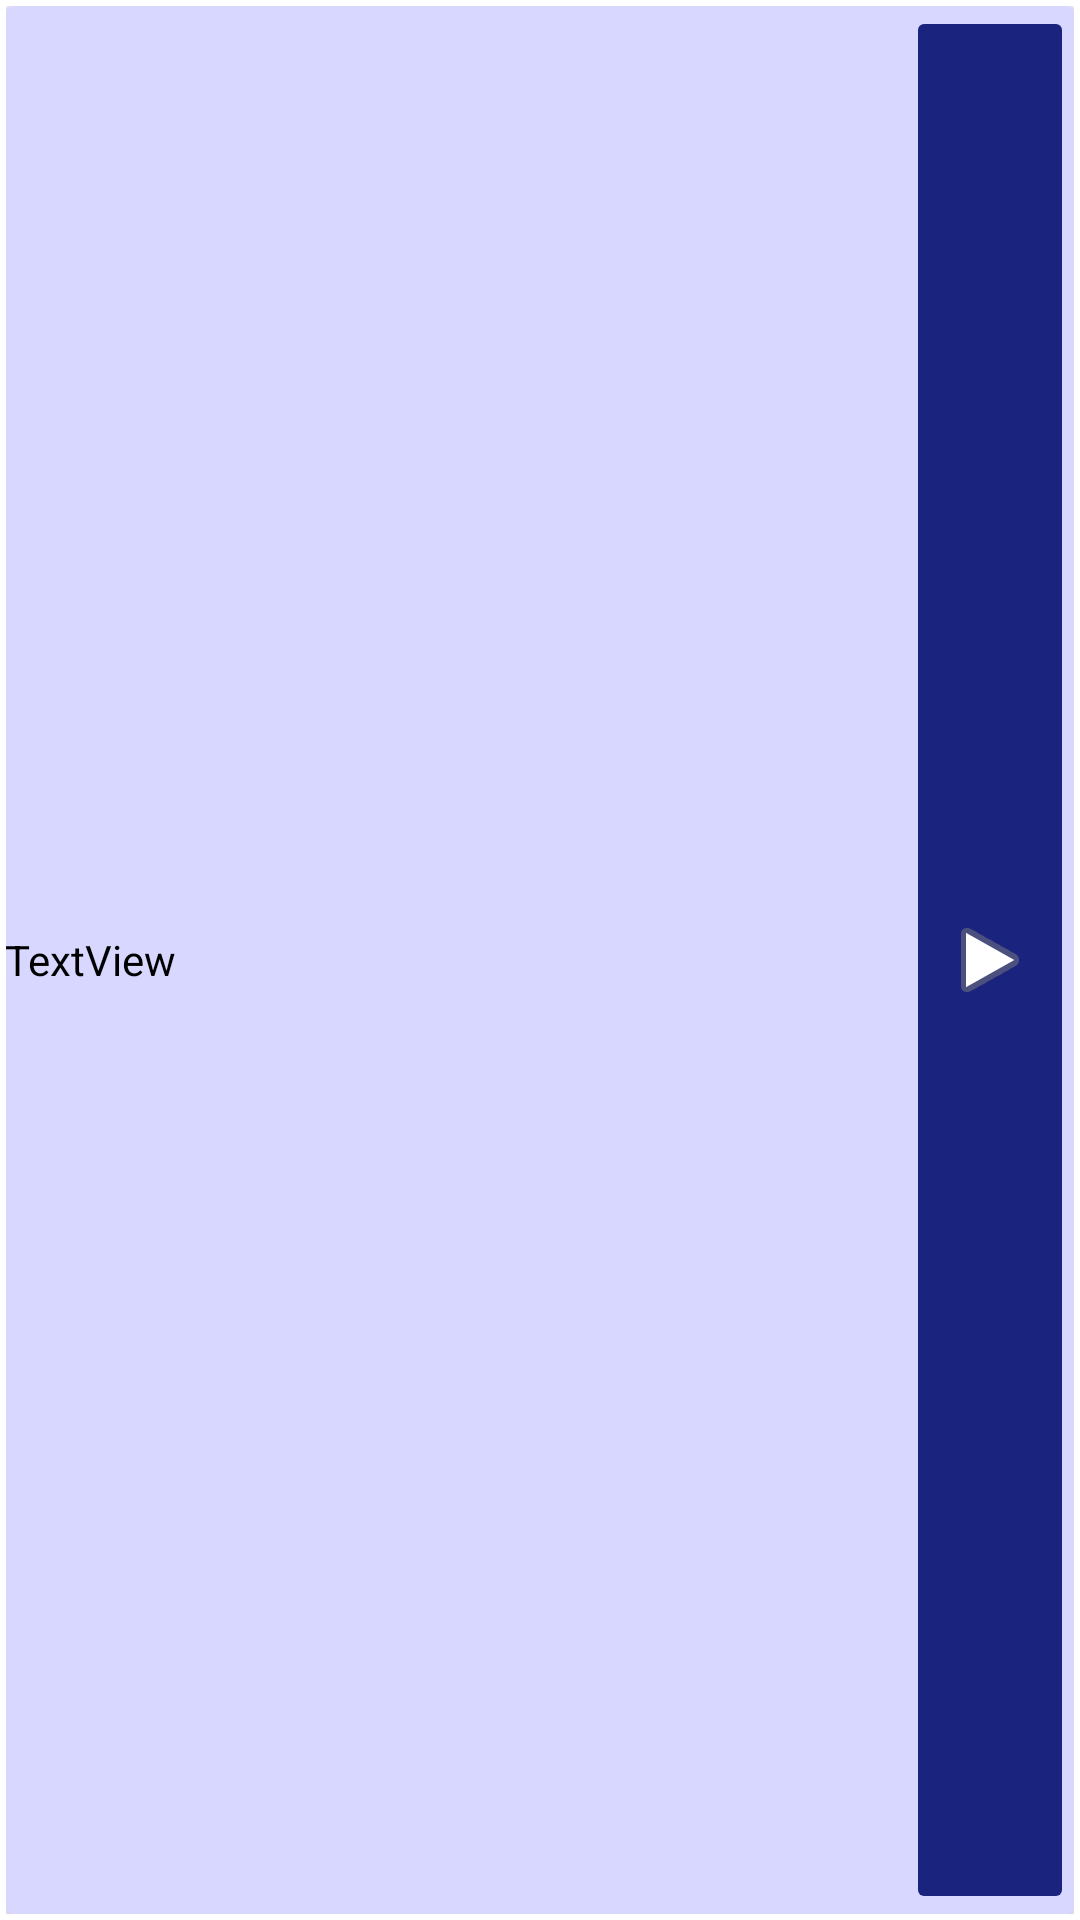

Produce the Android XML layout that renders to this screen, including the resource entries it uses.
<!-- AndroidManifest.xml: application theme AppTheme -->
<!-- res/layout/card_view_audio.xml -->
<?xml version="1.0" encoding="utf-8"?>
<LinearLayout xmlns:android="http://schemas.android.com/apk/res/android"
    xmlns:app="http://schemas.android.com/apk/res-auto"
    xmlns:tools="http://schemas.android.com/tools"
    android:layout_width="wrap_content"
    android:layout_height="70dp"
    android:padding="2dp">

    <android.support.v7.widget.CardView
        android:id="@+id/cv"
        android:layout_width="match_parent"
        android:layout_height="wrap_content">

        <RelativeLayout
            android:background="@color/card"
            android:layout_width="match_parent"
            android:layout_height="wrap_content">

            <LinearLayout
                android:layout_width="match_parent"
                android:layout_height="match_parent"
                android:layout_alignParentStart="true"
                android:layout_toLeftOf="@+id/buttonLinearLayout"
                android:orientation="vertical">

                <TextView
                    android:id="@+id/audioNameView"
                    android:layout_width="match_parent"
                    android:layout_height="80dp"
                    android:layout_weight="1"
                    android:gravity="center_vertical"
                    android:paddingHorizontal="@dimen/activity_horizontal_margin"
                    android:text="TextView" />

            </LinearLayout>

            <LinearLayout
                android:id="@+id/buttonLinearLayout"
                android:layout_width="wrap_content"
                android:layout_height="match_parent"
                android:layout_alignParentEnd="true"
                android:orientation="vertical">

                <ImageButton
                    android:id="@+id/playRecordButton"
                    android:layout_width="match_parent"
                    android:layout_height="match_parent"
                    android:backgroundTint="@color/accent_light"
                    app:srcCompat="@android:drawable/ic_media_play" />
            </LinearLayout>

        </RelativeLayout>

    </android.support.v7.widget.CardView>

</LinearLayout>
<!-- resources referenced by this layout -->
<resources>
  <color name="accent_light">#1a237e</color>
  <color name="card">#280000ff</color>
  <style name="AppTheme" parent="@style/Theme.AppCompat.Light">
          
          <item name="colorPrimary">@color/primary_light</item>
          <item name="colorPrimaryDark">@color/primary_dark_light</item>
          <item name="colorAccent">@color/accent_light</item>
          <item name="android:windowBackground">@color/window_background_light</item>
          <item name="android:textColor">@color/text_primary_light</item>
          <item name="android:textColorPrimary">@color/text_primary_light</item>
          <item name="android:windowTitleStyle">@color/text_primary_light</item>
          <item name="android:buttonStyle">@style/ThemeButtonLight</item>
      </style>
  <color name="primary_light">#7578a3</color>
  <color name="primary_dark_light">#000</color>
  <color name="window_background_light">#fff</color>
  <color name="text_primary_light">#000</color>
  <style name="ThemeButtonLight" parent="@style/Widget.AppCompat.Button.Colored">
          <item name="colorButtonNormal">@color/accent_light</item>
          <item name="colorControlHighlight">@color/accent_light</item>
          <item name="android:textColor">#fff</item>
      </style>
</resources>
